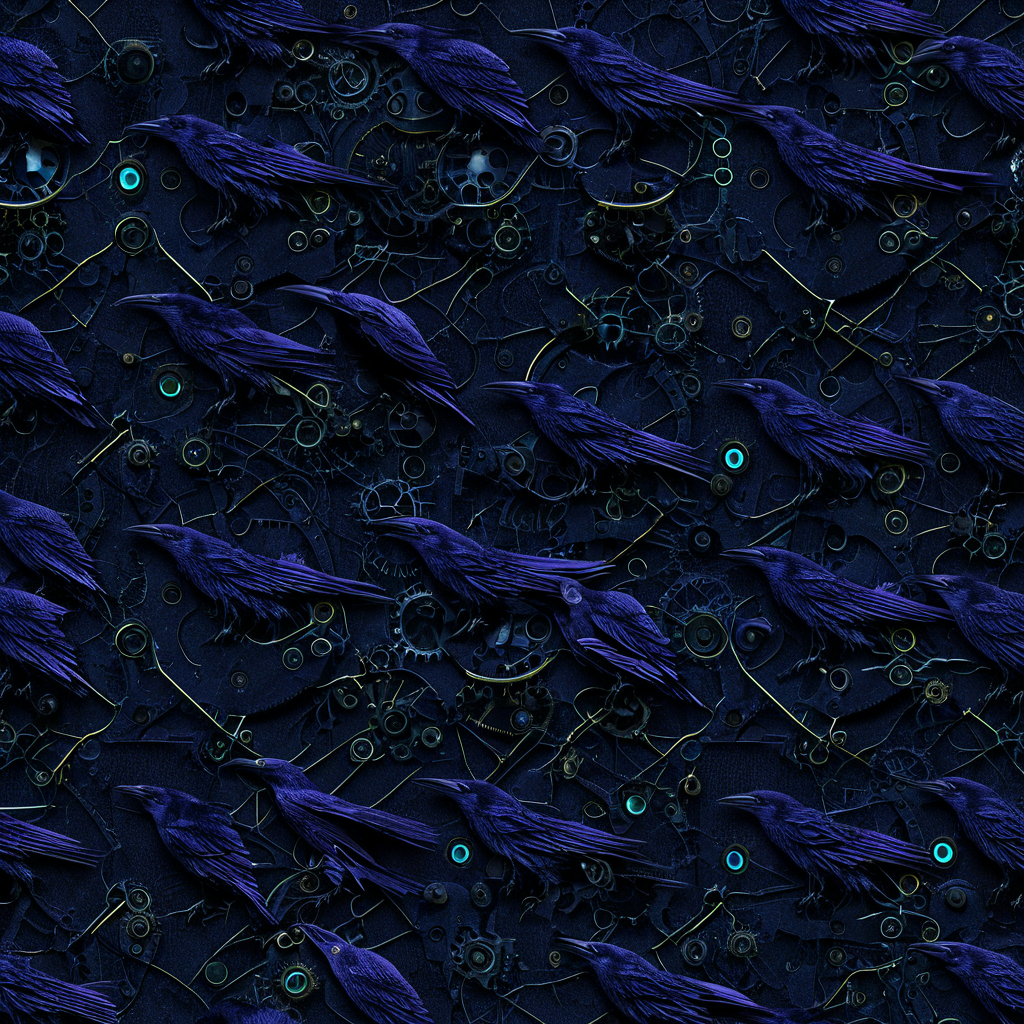
Generation parameters embedded in this image by AUTOMATIC1111 Stable Diffusion web UI or a fork of it (Forge, ...) (PNG 'parameters' text chunk):
<lora:seamless_texture:1> smlstxtr,  Halloween themed Ravens, (Luminism:1.1) (Steampunk:1.3) seamless texture
Negative prompt: bad hands, bad feet, bad faces, weird arms and legs, tattoo, statue, picture frame, anime, cartoon
Steps: 30, Sampler: DPM++ 2M, Schedule type: Karras, CFG scale: 7, Seed: 1073971623, Size: 1024x1024, Model hash: 33e58e8668, Model: Juggernaut-XI-byRunDiffusion, Token merging ratio: 0.1, Lora hashes: "seamless_texture: 14f7c93cfec7", Version: v1.10.1